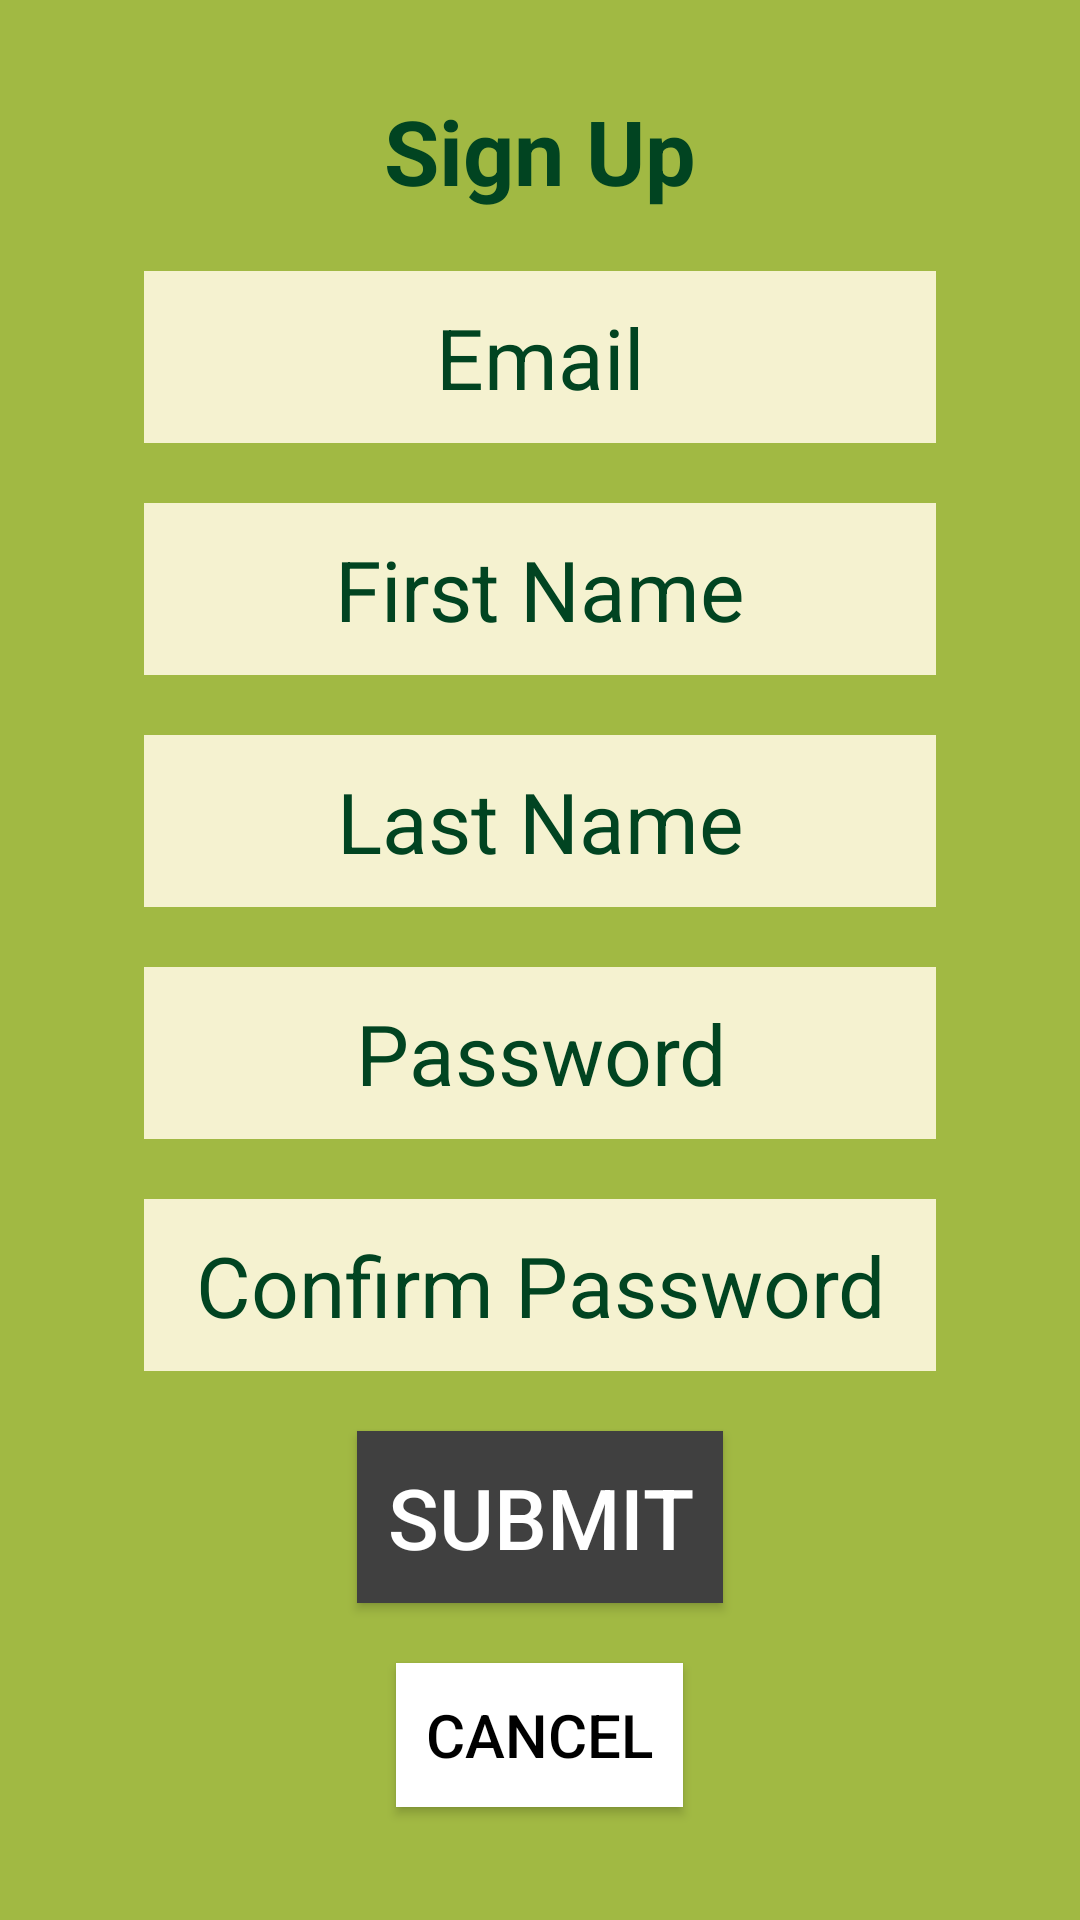

Reconstruct the res/layout file that produces this screen, plus the resources it refers to.
<!-- AndroidManifest.xml: application theme AppTheme -->
<!-- res/layout/activity_signup.xml -->
<?xml version="1.0" encoding="utf-8"?>
<RelativeLayout xmlns:android="http://schemas.android.com/apk/res/android"
    xmlns:app="http://schemas.android.com/apk/res-auto"
    xmlns:tools="http://schemas.android.com/tools"
    android:layout_width="match_parent"
    android:layout_height="match_parent"
    tools:context=".SignupActivity">

    <TextView
        android:id="@+id/signupLabel"
        android:layout_centerHorizontal="true"
        android:layout_width="wrap_content"
        android:layout_height="wrap_content"
        android:layout_marginTop="30dp"
        android:text="Sign Up"
        android:textSize="30dp"
        android:textColor="#014421"
        android:textStyle="bold"
        />

    <EditText
        android:id="@+id/emailID"
        android:hint="@string/email_label"
        style="@style/LabelStyle"
        android:layout_below="@+id/signupLabel"
        android:layout_centerHorizontal="true"
        android:maxLines="1"
        android:layout_marginTop="20dp"
        android:textSize="28sp"
        android:ems="8"
        />

    <EditText
        android:id="@+id/firstID"
        android:hint="First Name"
        style="@style/LabelStyle"
        android:layout_below="@+id/emailID"
        android:layout_centerHorizontal="true"
        android:maxLines="1"
        android:layout_marginTop="20dp"
        android:textSize="28sp"
        android:ems="8"
        />


    <EditText
        android:id="@+id/lastID"
        android:hint="Last Name"
        style="@style/LabelStyle"
        android:layout_below="@+id/firstID"
        android:layout_centerHorizontal="true"
        android:maxLines="1"
        android:layout_marginTop="20dp"
        android:textSize="28sp"
        android:ems="8"
        />


    <EditText
        android:id="@+id/passwordID"
        android:hint="@string/password_label"
        style="@style/LabelStyle"
        android:layout_below="@+id/lastID"
        android:layout_centerHorizontal="true"
        android:maxLines="1"
        android:layout_marginTop="20dp"
        android:textSize="28sp"
        android:ems="8"
        android:inputType="textPassword"
        />

    <EditText
        android:id="@+id/passwordConfID"
        android:hint="Confirm Password"
        style="@style/LabelStyle"
        android:layout_below="@+id/passwordID"
        android:layout_centerHorizontal="true"
        android:maxLines="1"
        android:layout_marginTop="20dp"
        android:textSize="28sp"
        android:ems="8"
        android:inputType="textPassword"
        />

    <Button
        android:id="@+id/signupID"
        style="@style/LabelStyle"
        android:background="@color/darkGrey"
        android:layout_below="@+id/passwordConfID"
        android:layout_centerHorizontal="true"
        android:layout_marginTop="20dp"
        android:textSize="28sp"
        android:textColor="@android:color/white"
        android:text="Submit"
        android:onClick="cancel"
        />

    <Button
        android:id="@+id/cancelID"
        style="@style/LabelStyle"
        android:background="@android:color/white"
        android:layout_below="@+id/signupID"
        android:layout_centerHorizontal="true"
        android:layout_marginTop="20dp"
        android:textSize="20sp"
        android:text="Cancel"
        android:onClick="cancel"
        />

</RelativeLayout>
<!-- resources referenced by this layout -->
<resources>
  <color name="darkGrey">#404040</color>
  <string name="email_label">Email</string>
  <string name="password_label">Password</string>
  <style name="LabelStyle" parent="TextStyle">
          <item name="android:background">@color/offwhite</item>
          <item name="android:textColor">@color/black</item>
      </style>
  <style name="AppTheme" parent="Theme.AppCompat.NoActionBar">
          
          <item name="colorPrimary">@color/colorPrimary</item>
          <item name="colorPrimaryDark">@color/colorPrimaryDark</item>
          <item name="colorAccent">@color/colorAccent</item>
          <item name="android:windowBackground">@color/background</item>
          <item name="android:textColorHint">@color/textColor</item>
          <item name="android:editTextColor">@color/textColor</item>
      </style>
  <style name="TextStyle" parent="@android:style/TextAppearance">
          <item name="android:layout_width">wrap_content</item>
          <item name="android:layout_height">wrap_content</item>
          <item name="android:padding">10dp</item>
          <item name="android:gravity">center</item>
          <item name="android:textSize">24sp</item>
          <item name="android:layout_centerHorizontal">true</item>
          <item name="android:editTextColor">@android:color/black</item>
      </style>
  <color name="offwhite">#f5f2d0</color>
  <color name="black">#000000</color>
  <color name="colorPrimary">#008577</color>
  <color name="colorPrimaryDark">#00574B</color>
  <color name="colorAccent">#D81B60</color>
  <color name="background">#a1b943</color>
  <color name="textColor">#014421</color>
</resources>
